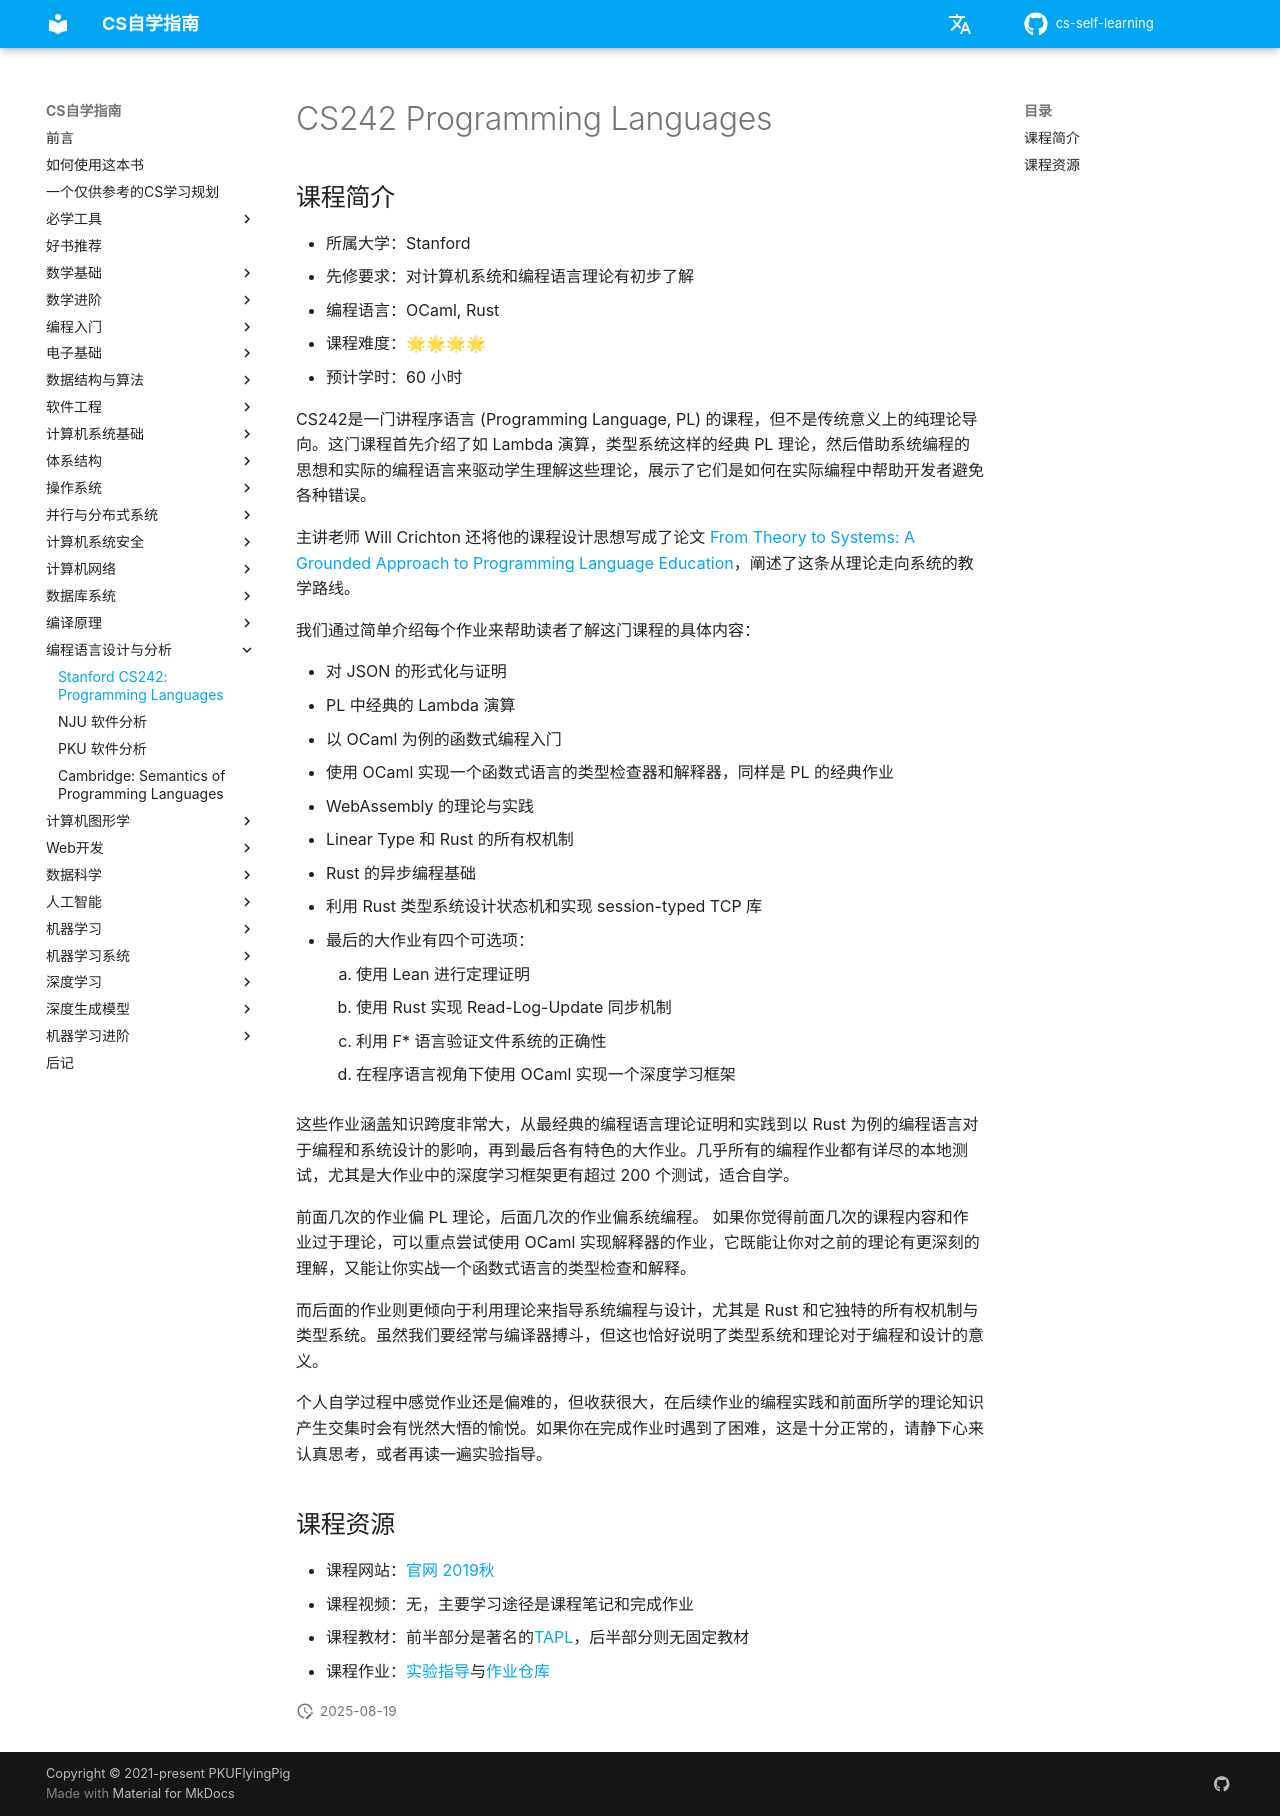

repository: vkingw/cs-self-learning · page: 编程语言设计与分析/CS242/index.html · generator: mkdocs

# CS242 Programming Languages

## 课程简介

- 所属大学：Stanford
- 先修要求：对计算机系统和编程语言理论有初步了解
- 编程语言：OCaml, Rust
- 课程难度：🌟🌟🌟🌟
- 预计学时：60 小时

CS242是一门讲程序语言 (Programming Language, PL) 的课程，但不是传统意义上的纯理论导向。这门课程首先介绍了如 Lambda 演算，类型系统这样的经典 PL 理论，然后借助系统编程的思想和实际的编程语言来驱动学生理解这些理论，展示了它们是如何在实际编程中帮助开发者避免各种错误。

主讲老师 Will Crichton 还将他的课程设计思想写成了论文 [From Theory to Systems: A Grounded Approach to Programming Language Education](https://arxiv.org/abs/1904.06750)，阐述了这条从理论走向系统的教学路线。

我们通过简单介绍每个作业来帮助读者了解这门课程的具体内容：

- 对 JSON 的形式化与证明
- PL 中经典的 Lambda 演算
- 以 OCaml 为例的函数式编程入门
- 使用 OCaml 实现一个函数式语言的类型检查器和解释器，同样是 PL 的经典作业
- WebAssembly 的理论与实践
- Linear Type 和 Rust 的所有权机制
- Rust 的异步编程基础
- 利用 Rust 类型系统设计状态机和实现 session-typed TCP 库
- 最后的大作业有四个可选项：
    1. 使用 Lean 进行定理证明
    2. 使用 Rust 实现 Read-Log-Update 同步机制
    3. 利用 F* 语言验证文件系统的正确性
    4. 在程序语言视角下使用 OCaml 实现一个深度学习框架

这些作业涵盖知识跨度非常大，从最经典的编程语言理论证明和实践到以 Rust 为例的编程语言对于编程和系统设计的影响，再到最后各有特色的大作业。几乎所有的编程作业都有详尽的本地测试，尤其是大作业中的深度学习框架更有超过 200 个测试，适合自学。

前面几次的作业偏 PL 理论，后面几次的作业偏系统编程。
如果你觉得前面几次的课程内容和作业过于理论，可以重点尝试使用 OCaml 实现解释器的作业，它既能让你对之前的理论有更深刻的理解，又能让你实战一个函数式语言的类型检查和解释。

而后面的作业则更倾向于利用理论来指导系统编程与设计，尤其是 Rust 和它独特的所有权机制与类型系统。虽然我们要经常与编译器搏斗，但这也恰好说明了类型系统和理论对于编程和设计的意义。

个人自学过程中感觉作业还是偏难的，但收获很大，在后续作业的编程实践和前面所学的理论知识产生交集时会有恍然大悟的愉悦。如果你在完成作业时遇到了困难，这是十分正常的，请静下心来认真思考，或者再读一遍实验指导。

## 课程资源

- 课程网站：[官网](https://web.stanford.edu/class/cs242/) [2019秋](https://stanford-cs242.github.io/f19/)
- 课程视频：无，主要学习途径是课程笔记和完成作业
- 课程教材：前半部分是著名的[TAPL](https://www.cis.upenn.edu/~bcpierce/tapl/)，后半部分则无固定教材
- 课程作业：[实验指导](https://stanford-cs242.github.io/f19/assignments/)与[作业仓库](https://github.com/stanford-cs242/f19-assignments)
